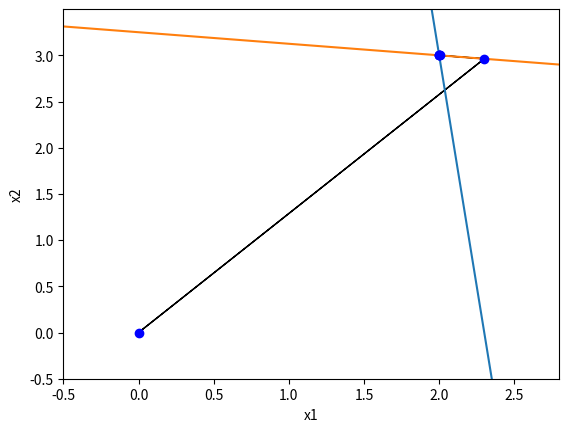

This figure's Python source:
# -*- coding: utf-8 -*-
import matplotlib.pyplot as plt
import numpy as np
from numpy import linalg  

def teste1():
    return gauss_seidel(np.matrix([[10,1],[1,8]]),    \
    np.matrix([[23],[26]]),np.matrix([[0],[0]]),0.00001, 100)


def gauss_seidel(A,b,x0,tol,N):  
    #preliminares  
    A = A.astype('double')  
    b = b.astype('double')  
    x0 = x0.astype('double')  

    #test for graphic representation
    m=np.shape(A)[1]  
    if m != 2:
        raise NameError('Numero de enquações diferente de dois.') 

    n=np.shape(A)[0]  
    x = np.copy(x0)
    it = 0  

    #grafico
    ax = plt.axes()
    x1Dots = [x0[0,0]]
    x2Dots = [x0[1,0]]
    x1Gap = [0.0, 0.0]
    x2Gap = [0.0, 0.0]
    plt.xlabel('x1')
    plt.ylabel('x2')

    #iteracoes  
    while (it < N):  
        it = it+1  
        #iteracao de Jacobi  
        for i in np.arange(n):  
            x[i,0] = b[i]  
            for j in np.concatenate((np.arange(0,i),np.arange(i+1,n))):  
                x[i,0] -= A[i,j]*x[j,0]  
            x[i,0] /= A[i,i]  

        #inserting results for graphic        
        x1Dots.append(x[0,0])
        x2Dots.append(x[1,0])

        #checking if the limits must be extended
        if x[0,0] < x1Gap[0]:
            x1Gap[0] = x[0,0]
        elif x[0,0] > x1Gap[1]:
            x1Gap[1] = x[0,0]

        #same for x2
        if x[1,0] < x2Gap[0]:
            x2Gap[0] = x[1,0]
        elif x[1,0] > x2Gap[1]:
            x2Gap[1] = x[1,0]
        
        #tolerancia  
        if (np.linalg.norm(x-x0,np.inf) < tol):
            #sets graphic data and returns values 
            for i in range(0, len(x1Dots) - 1):
                plt.arrow(x1Dots[i], x2Dots[i],     \
                    x1Dots[i+1] - x1Dots[i],   \
                    x2Dots[i+1] - x2Dots[i],   \
                    head_width=0, head_length=0, width=0.000001,\
                    fc='k', ec='k', length_includes_head = True)

            plt.xlim(x1Gap[0] - 0.5, x1Gap[1] + 0.5)     # set the x limits
            plt.ylim(x2Gap[0] - 0.5, x2Gap[1] + 0.5)     # set the y limits

            gx = np.arange(-15, 15, 0.001)
            plt.plot(gx, (b[0,0] - (A[0,0]*gx)) / A[0,1], gx, (b[1,0] - (A[1,0]*gx)) / A[1,1], x1Dots, x2Dots, 'bo')
            plt.show()   
            return x  

        #prepara nova iteracao  
        x0 = np.copy(x)  
    raise NameError('num. max. de iteracoes excedido.') 

teste1()